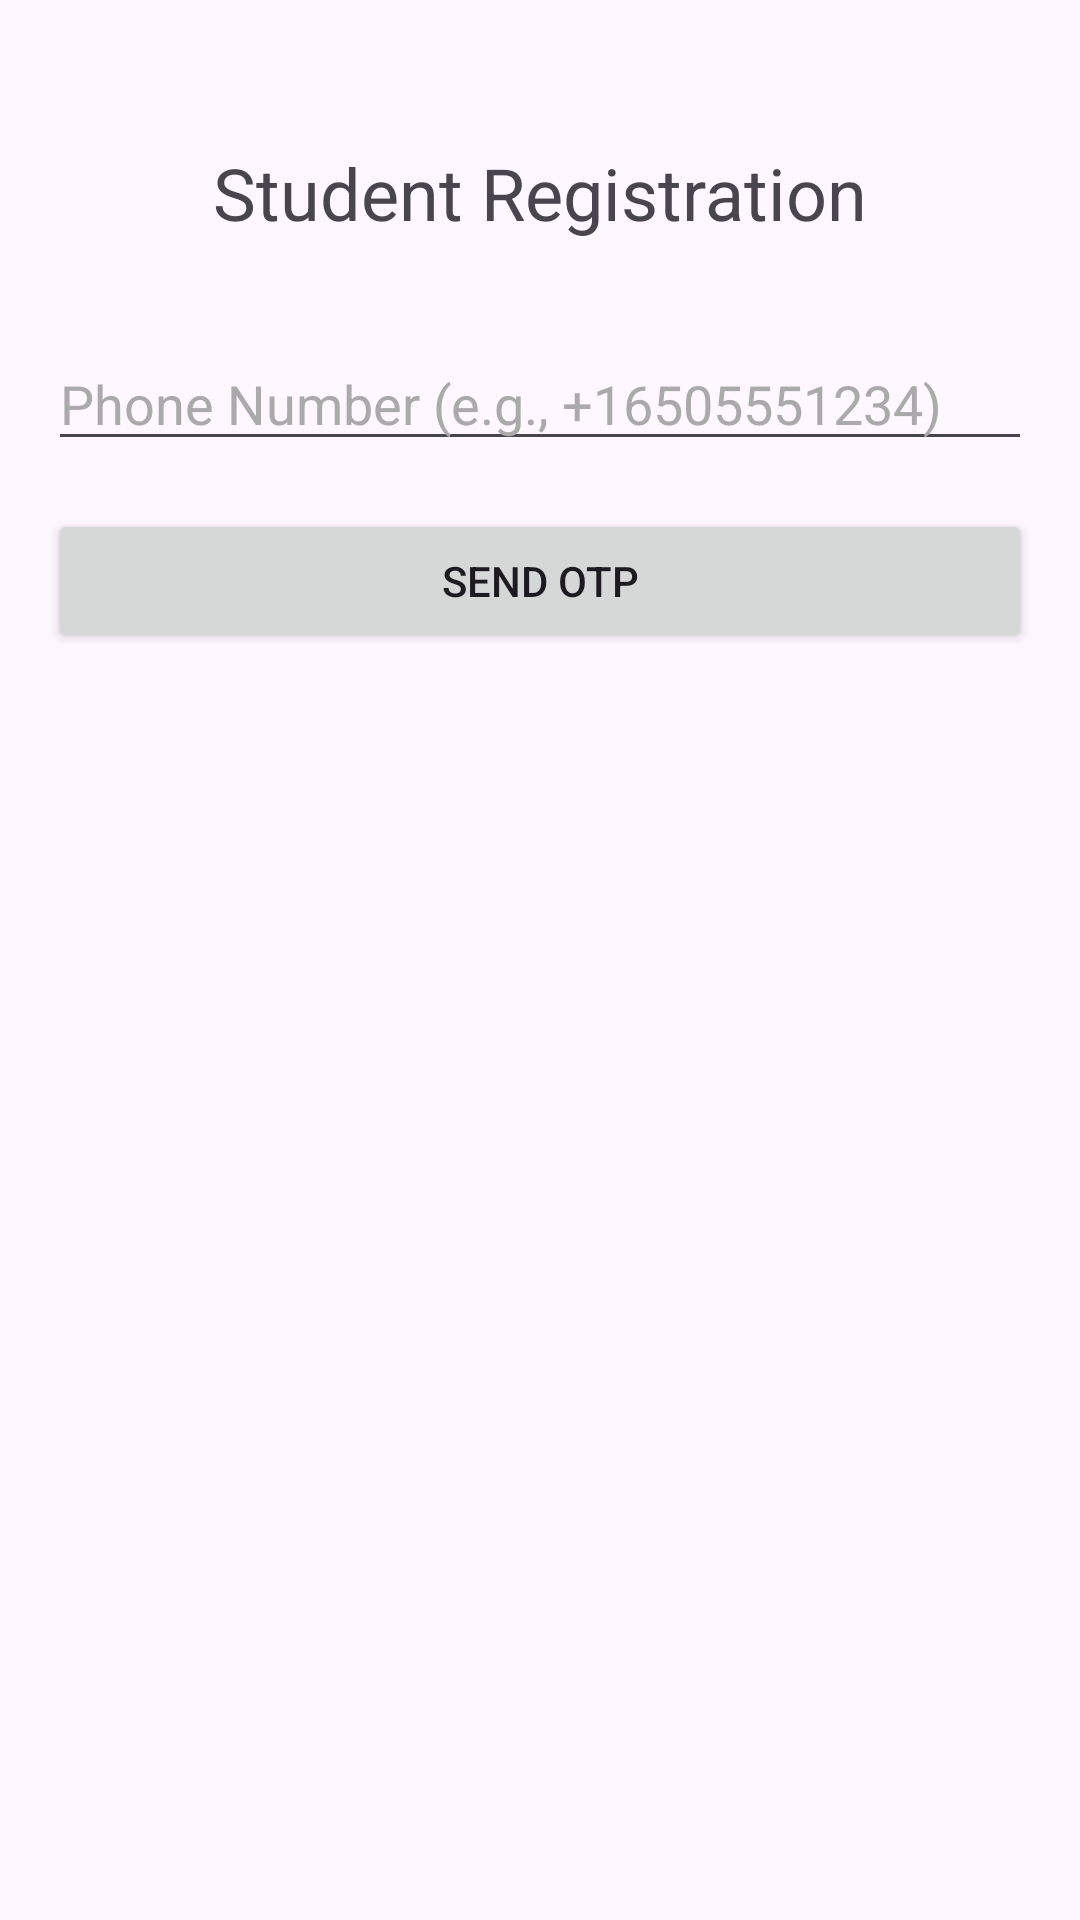

Android layout source for this screen:
<!-- AndroidManifest.xml: application theme Theme.Attendlytics -->
<!-- res/layout/fragment_login.xml -->
<?xml version="1.0" encoding="utf-8"?>
<androidx.constraintlayout.widget.ConstraintLayout xmlns:android="http://schemas.android.com/apk/res/android"
    xmlns:app="http://schemas.android.com/apk/res-auto"
    xmlns:tools="http://schemas.android.com/tools"
    android:layout_width="match_parent"
    android:layout_height="match_parent"
    android:padding="16dp"
    tools:context=".LoginFragment">

    <TextView
        android:id="@+id/textViewLoginTitle"
        android:layout_width="wrap_content"
        android:layout_height="wrap_content"
        android:text="Student Registration"
        android:textSize="24sp"
        app:layout_constraintTop_toTopOf="parent"
        app:layout_constraintStart_toStartOf="parent"
        app:layout_constraintEnd_toEndOf="parent"
        android:layout_marginTop="32dp"/>

    <EditText
        android:id="@+id/editTextPhoneNumber"
        android:layout_width="0dp"
        android:layout_height="wrap_content"
        android:hint="Phone Number (e.g., +16505551234)"
        android:inputType="phone"
        android:textColor="@android:color/black"
        android:textColorHint="@android:color/darker_gray"
        app:layout_constraintTop_toBottomOf="@+id/textViewLoginTitle"
        app:layout_constraintStart_toStartOf="parent"
        app:layout_constraintEnd_toEndOf="parent"
        android:layout_marginTop="32dp"/>

    <Button
        android:id="@+id/buttonSendOtp"
        android:layout_width="0dp"
        android:layout_height="wrap_content"
        android:text="Send OTP"
        app:layout_constraintTop_toBottomOf="@+id/editTextPhoneNumber"
        app:layout_constraintStart_toStartOf="parent"
        app:layout_constraintEnd_toEndOf="parent"
        android:layout_marginTop="16dp"/>

    <EditText
        android:id="@+id/editTextOtp"
        android:layout_width="0dp"
        android:layout_height="wrap_content"
        android:hint="Enter OTP"
        android:inputType="number"
        android:textColor="@android:color/black"
        android:textColorHint="@android:color/darker_gray"
        android:visibility="gone"
        tools:visibility="visible" 
        app:layout_constraintTop_toBottomOf="@+id/buttonSendOtp"
        app:layout_constraintStart_toStartOf="parent"
        app:layout_constraintEnd_toEndOf="parent"
        android:layout_marginTop="16dp"/>

    <Button
        android:id="@+id/buttonVerifyOtp"
        android:layout_width="0dp"
        android:layout_height="wrap_content"
        android:text="Verify OTP"
        android:visibility="gone"
        tools:visibility="visible"
        app:layout_constraintTop_toBottomOf="@+id/editTextOtp"
        app:layout_constraintStart_toStartOf="parent"
        app:layout_constraintEnd_toEndOf="parent"
        android:layout_marginTop="16dp"/>

    <EditText
        android:id="@+id/editTextEmail"
        android:layout_width="0dp"
        android:layout_height="wrap_content"
        android:hint="College Email (e.g., user@vnrvjiet.in)"
        android:inputType="textEmailAddress"
        android:textColor="@android:color/black"
        android:textColorHint="@android:color/darker_gray"
        android:visibility="gone" 
        tools:visibility="visible"
        app:layout_constraintTop_toBottomOf="@+id/buttonVerifyOtp"
        app:layout_constraintStart_toStartOf="parent"
        app:layout_constraintEnd_toEndOf="parent"
        android:layout_marginTop="24dp"/>

    <Button
        android:id="@+id/buttonSendEmailOtp"
        android:layout_width="0dp"
        android:layout_height="wrap_content"
        android:text="Send Email OTP"
        android:visibility="gone" 
        tools:visibility="visible"
        app:layout_constraintTop_toBottomOf="@+id/editTextEmail"
        app:layout_constraintStart_toStartOf="parent"
        app:layout_constraintEnd_toEndOf="parent"
        android:layout_marginTop="16dp"/>

    <EditText
        android:id="@+id/editTextEmailOtp"
        android:layout_width="0dp"
        android:layout_height="wrap_content"
        android:hint="Enter Email OTP"
        android:inputType="number"
        android:textColor="@android:color/black"
        android:textColorHint="@android:color/darker_gray"
        android:visibility="gone"
        tools:visibility="visible" 
        app:layout_constraintTop_toBottomOf="@+id/buttonSendEmailOtp"
        app:layout_constraintStart_toStartOf="parent"
        app:layout_constraintEnd_toEndOf="parent"
        android:layout_marginTop="16dp"/>

    <Button
        android:id="@+id/buttonVerifyEmailOtp"
        android:layout_width="0dp"
        android:layout_height="wrap_content"
        android:text="Verify Email OTP"
        android:visibility="gone"
        tools:visibility="visible"
        app:layout_constraintTop_toBottomOf="@+id/editTextEmailOtp"
        app:layout_constraintStart_toStartOf="parent"
        app:layout_constraintEnd_toEndOf="parent"
        android:layout_marginTop="16dp"/>

    <Button
        android:id="@+id/buttonValidateEmail"
        android:layout_width="0dp"
        android:layout_height="wrap_content"
        android:text="Complete Registration"
        android:visibility="gone" 
        tools:visibility="visible"
        app:layout_constraintTop_toBottomOf="@+id/buttonVerifyEmailOtp"
        app:layout_constraintStart_toStartOf="parent"
        app:layout_constraintEnd_toEndOf="parent"
        android:layout_marginTop="16dp"/>

    <ProgressBar
        android:id="@+id/progressBarLogin"
        style="?android:attr/progressBarStyleLarge"
        android:layout_width="wrap_content"
        android:layout_height="wrap_content"
        android:visibility="gone"
        app:layout_constraintTop_toTopOf="parent"
        app:layout_constraintBottom_toBottomOf="parent"
        app:layout_constraintStart_toStartOf="parent"
        app:layout_constraintEnd_toEndOf="parent" />

</androidx.constraintlayout.widget.ConstraintLayout>
<!-- resources referenced by this layout -->
<resources>
  <style name="Theme.Attendlytics" parent="Base.Theme.Attendlytics" />
  <style name="Base.Theme.Attendlytics" parent="Theme.Material3.DayNight.NoActionBar">
          
          
      </style>
</resources>
